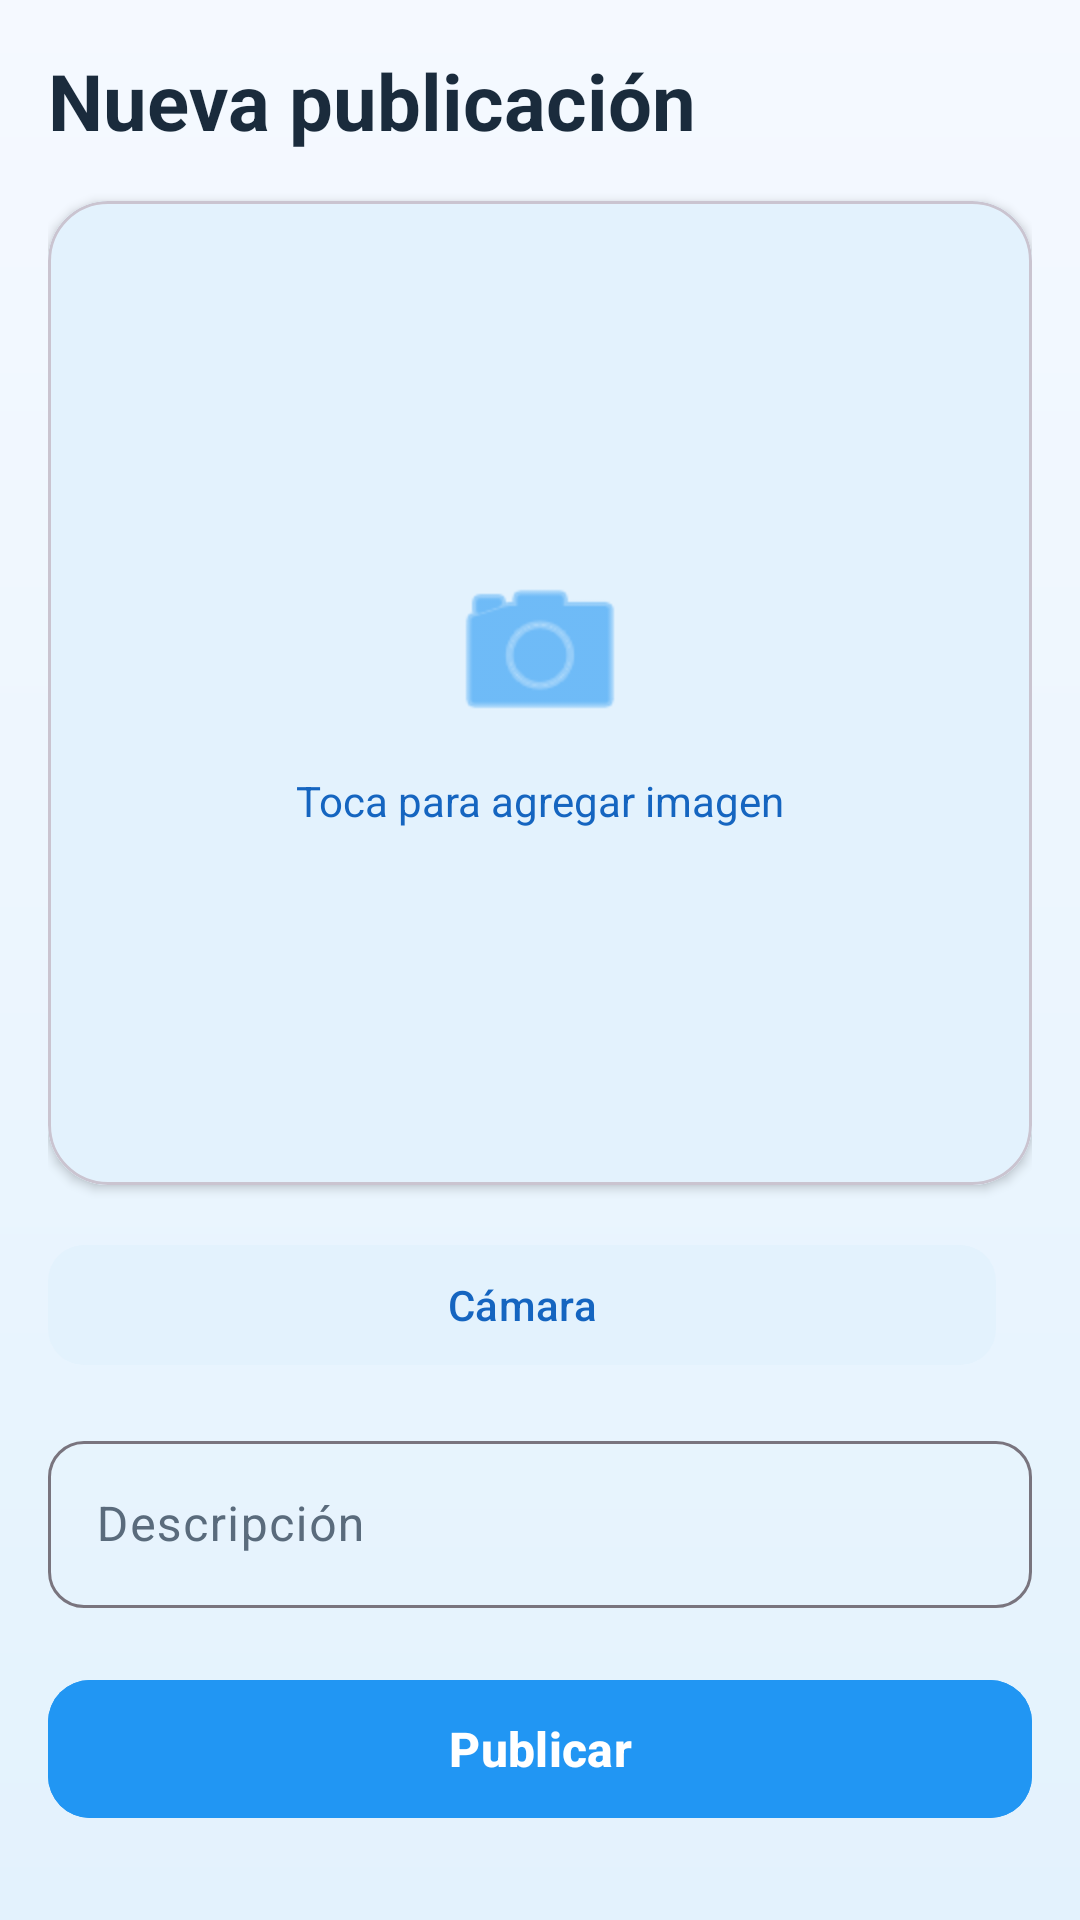

Layout XML and referenced resources for this Android screen:
<!-- AndroidManifest.xml: application theme Theme.Klyer -->
<!-- res/layout/fragment_camera.xml -->
<?xml version="1.0" encoding="utf-8"?>
<androidx.constraintlayout.widget.ConstraintLayout xmlns:android="http://schemas.android.com/apk/res/android"
    xmlns:app="http://schemas.android.com/apk/res-auto"
    xmlns:tools="http://schemas.android.com/tools"
    android:layout_width="match_parent"
    android:layout_height="match_parent"
    android:background="@drawable/bg_gradient_soft"
    android:padding="16dp">

    
    <TextView
        android:id="@+id/tvCameraTitle"
        android:layout_width="wrap_content"
        android:layout_height="wrap_content"
        android:text="Nueva publicación"
        android:textColor="@color/text_dark"
        android:textSize="26sp"
        android:textStyle="bold"
        app:layout_constraintStart_toStartOf="parent"
        app:layout_constraintTop_toTopOf="parent" />

    
    <com.google.android.material.card.MaterialCardView
        android:id="@+id/cardImagePreview"
        android:layout_width="0dp"
        android:layout_height="0dp"
        android:layout_marginTop="16dp"
        app:cardBackgroundColor="@color/surface_card"
        app:cardCornerRadius="20dp"
        app:cardElevation="2dp"
        app:layout_constraintDimensionRatio="1:1"
        app:layout_constraintEnd_toEndOf="parent"
        app:layout_constraintStart_toStartOf="parent"
        app:layout_constraintTop_toBottomOf="@id/tvCameraTitle">

        <ImageView
            android:id="@+id/ivPreview"
            android:layout_width="match_parent"
            android:layout_height="match_parent"
            android:contentDescription="Preview"
            android:scaleType="centerCrop"
            android:src="@android:drawable/ic_menu_add" />

        
        <LinearLayout
            android:id="@+id/placeholderOverlay"
            android:layout_width="match_parent"
            android:layout_height="match_parent"
            android:background="@color/blue_ultra_light"
            android:gravity="center"
            android:orientation="vertical">

            <ImageView
                android:layout_width="64dp"
                android:layout_height="64dp"
                android:src="@android:drawable/ic_menu_camera"
                app:tint="@color/blue_primary" />

            <TextView
                android:layout_width="wrap_content"
                android:layout_height="wrap_content"
                android:layout_marginTop="8dp"
                android:text="Toca para agregar imagen"
                android:textColor="@color/blue_dark"
                android:textSize="14sp" />
        </LinearLayout>

    </com.google.android.material.card.MaterialCardView>

    
    <LinearLayout
        android:id="@+id/llButtons"
        android:layout_width="0dp"
        android:layout_height="wrap_content"
        android:layout_marginTop="16dp"
        android:orientation="horizontal"
        app:layout_constraintEnd_toEndOf="parent"
        app:layout_constraintStart_toStartOf="parent"
        app:layout_constraintTop_toBottomOf="@id/cardImagePreview">

        <com.google.android.material.button.MaterialButton
            android:id="@+id/btnCamera"
            style="@style/Widget.Material3.Button.TonalButton"
            android:layout_width="0dp"
            android:layout_height="48dp"
            android:layout_weight="1"
            android:text="Cámara"
            android:textColor="@color/blue_dark"
            app:backgroundTint="@color/blue_ultra_light"
            app:cornerRadius="12dp" />

        <Space
            android:layout_width="12dp"
            android:layout_height="1dp" />

    </LinearLayout>

    
    <com.google.android.material.textfield.TextInputLayout
        android:id="@+id/tilDescription"
        style="@style/Widget.Material3.TextInputLayout.OutlinedBox"
        android:layout_width="0dp"
        android:layout_height="wrap_content"
        android:layout_marginTop="16dp"
        android:hint="Descripción"
        app:boxCornerRadiusBottomEnd="12dp"
        app:boxCornerRadiusBottomStart="12dp"
        app:boxCornerRadiusTopEnd="12dp"
        app:boxCornerRadiusTopStart="12dp"
        app:layout_constraintEnd_toEndOf="parent"
        app:layout_constraintStart_toStartOf="parent"
        app:layout_constraintTop_toBottomOf="@id/llButtons">

        <com.google.android.material.textfield.TextInputEditText
            android:id="@+id/etDescription"
            android:layout_width="match_parent"
            android:layout_height="wrap_content"
            android:inputType="textMultiLine"
            android:maxLines="3"
            android:textColor="@color/text_dark" />
    </com.google.android.material.textfield.TextInputLayout>

    
    <com.google.android.material.button.MaterialButton
        android:id="@+id/btnPost"
        android:layout_width="0dp"
        android:layout_height="54dp"
        android:layout_marginTop="20dp"
        android:backgroundTint="@color/blue_primary"
        android:text="Publicar"
        android:textColor="@color/white"
        android:textSize="16sp"
        android:textStyle="bold"
        app:cornerRadius="14dp"
        app:elevation="2dp"
        app:layout_constraintEnd_toEndOf="parent"
        app:layout_constraintStart_toStartOf="parent"
        app:layout_constraintTop_toBottomOf="@+id/tilDescription" />

    
    <FrameLayout
        android:id="@+id/camera_loading_overlay"
        android:layout_width="match_parent"
        android:layout_height="match_parent"
        android:background="@color/overlay_dark"
        android:clickable="true"
        android:focusable="true"
        android:visibility="gone">

        <com.google.android.material.progressindicator.CircularProgressIndicator
            android:layout_width="wrap_content"
            android:layout_height="wrap_content"
            android:layout_gravity="center"
            app:indicatorColor="@color/blue_primary"
            app:indicatorSize="48dp" />
    </FrameLayout>

</androidx.constraintlayout.widget.ConstraintLayout>
<!-- resources referenced by this layout -->
<resources>
  <color name="blue_dark">#1565C0</color>
  <color name="blue_primary">#2196F3</color>
  <color name="blue_ultra_light">#E3F2FD</color>
  <color name="overlay_dark">#CC0B1220</color>
  <color name="surface_card">#FFFFFF</color>
  <color name="text_dark">#1A2B3C</color>
  <color name="white">#FFFFFFFF</color>
  <!-- drawable bg_gradient_soft (drawable) -->
  <?xml version="1.0" encoding="utf-8"?>
  <shape xmlns:android="http://schemas.android.com/apk/res/android"
      android:shape="rectangle">
      <gradient
          android:angle="90"
          android:startColor="@color/blue_ultra_light"
          android:endColor="@color/white_background"
          android:type="linear" />
  </shape>
  <style name="Theme.Klyer" parent="Base.Theme.Klyer" />
  <color name="white_background">#F5F9FF</color>
  <style name="Base.Theme.Klyer" parent="Theme.Material3.Light.NoActionBar">
          <item name="colorPrimary">@color/blue_primary</item>
          <item name="colorOnPrimary">@color/white</item>
          <item name="colorPrimaryContainer">@color/blue_ultra_light</item>
          <item name="colorOnPrimaryContainer">@color/blue_dark</item>
          <item name="colorSecondary">@color/blue_accent</item>
          <item name="colorOnSecondary">@color/white</item>
          <item name="colorSecondaryContainer">@color/blue_soft</item>
          <item name="colorSurface">@color/surface_card</item>
          <item name="colorOnSurface">@color/text_dark</item>
          <item name="colorSurfaceVariant">@color/grey_light</item>
          <item name="colorOnSurfaceVariant">@color/text_secondary</item>
          <item name="android:windowBackground">@color/white_background</item>
          <item name="materialButtonStyle">@style/KlyerButton</item>
          <item name="textInputStyle">@style/KlyerTextInput</item>
          <item name="cardViewStyle">@style/KlyerCard</item>
      </style>
  <color name="blue_accent">#00BCD4</color>
  <color name="blue_soft">#BBDEFB</color>
  <color name="grey_light">#E8EEF5</color>
  <color name="text_secondary">#5A6B7C</color>
  <style name="KlyerButton" parent="Widget.Material3.Button">
          <item name="cornerRadius">12dp</item>
          <item name="android:textAllCaps">false</item>
          <item name="elevation">2dp</item>
          <item name="android:fontFamily">sans-serif-medium</item>
      </style>
  <style name="KlyerTextInput" parent="Widget.Material3.TextInputLayout.OutlinedBox">
          <item name="boxCornerRadiusTopStart">12dp</item>
          <item name="boxCornerRadiusTopEnd">12dp</item>
          <item name="boxCornerRadiusBottomStart">12dp</item>
          <item name="boxCornerRadiusBottomEnd">12dp</item>
          <item name="boxStrokeColor">@color/blue_primary</item>
          <item name="hintTextColor">@color/blue_primary</item>
      </style>
  <style name="KlyerCard" parent="Widget.Material3.CardView.Elevated">
          <item name="cardCornerRadius">16dp</item>
          <item name="cardElevation">2dp</item>
          <item name="cardBackgroundColor">@color/surface_card</item>
      </style>
</resources>
